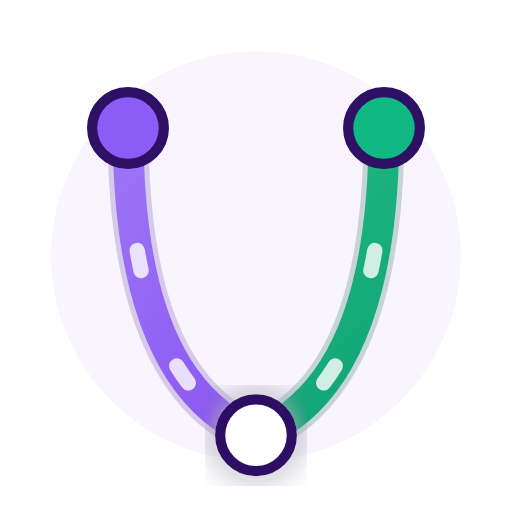
t = 0.00 s
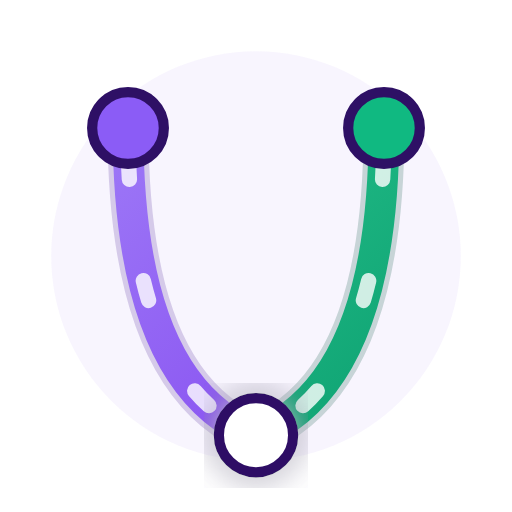
t = 0.25 s
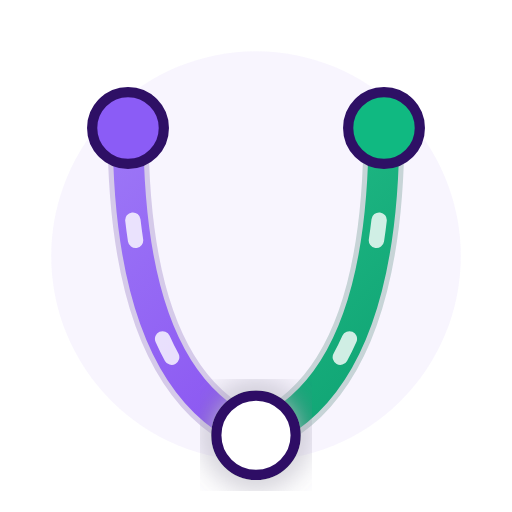
t = 0.75 s
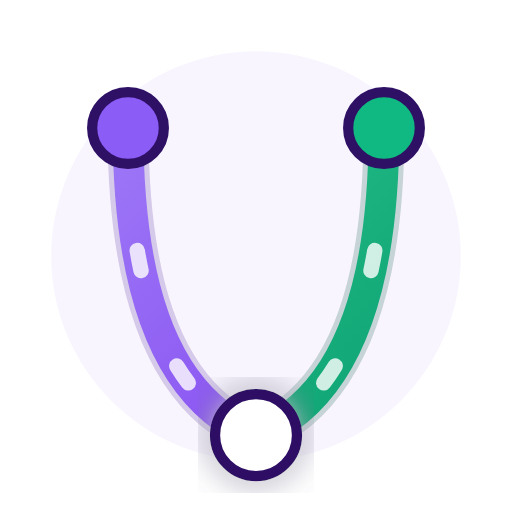
t = 1.00 s
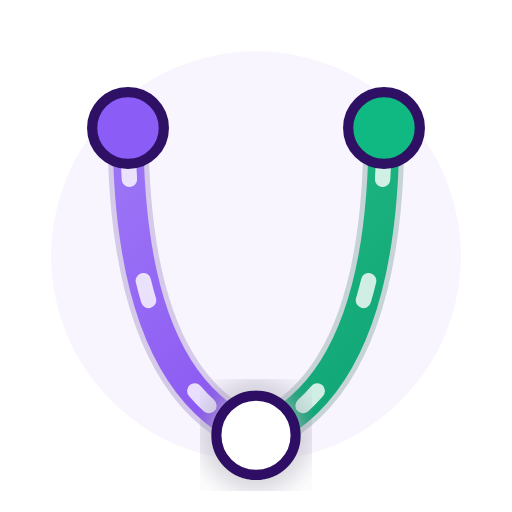
t = 1.25 s
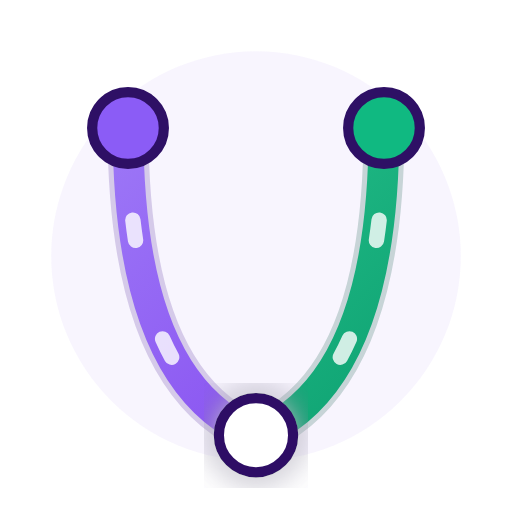
t = 1.75 s

The animated SVG that drew these frames (rendered in a browser with its animation timeline set to each time). Animation: 3 SMIL elements (animate=3); one cycle of 2.00 s, repeats indefinitely.

<svg width="512" height="512" viewBox="0 0 100 100" fill="none" xmlns="http://www.w3.org/2000/svg">
  <defs>
    <linearGradient id="voodGradAnim" x1="0" y1="0" x2="100" y2="100" gradientUnits="userSpaceOnUse">
      <stop stop-color="#a78bfa" />
      <stop offset="1" stop-color="#7c3aed" />
    </linearGradient>
    <linearGradient id="flowGradAnim" x1="0" y1="0" x2="100" y2="100" gradientUnits="userSpaceOnUse">
      <stop stop-color="#34d399" />
      <stop offset="1" stop-color="#059669" />
    </linearGradient>
    <filter id="glowAnim" x="-20%" y="-20%" width="140%" height="140%">
      <feGaussianBlur stdDeviation="3" result="blur" />
      <feComposite in="SourceGraphic" in2="blur" operator="over" />
    </filter>
  </defs>

  <!-- Background Ambience -->
  <circle cx="50" cy="50" r="40" fill="#7c3aed" opacity="0.05" />

  <!-- Connection Lines (Underlay) -->
  <path d="M25 25 Q 25 75 50 85" stroke="#4c1d95" stroke-width="8" stroke-linecap="round" opacity="0.2" />
  <path d="M75 25 Q 75 75 50 85" stroke="#064e3b" stroke-width="8" stroke-linecap="round" opacity="0.2" />

  <!-- Main Paths -->
  <path d="M25 25 Q 25 75 50 85" stroke="url(#voodGradAnim)" stroke-width="6" stroke-linecap="round" />
  <path d="M75 25 Q 75 75 50 85" stroke="url(#flowGradAnim)" stroke-width="6" stroke-linecap="round" />

  <!-- Animated Particles (SMIL) -->
  <path d="M25 25 Q 25 75 50 85" stroke="#ffffff" stroke-width="3" stroke-linecap="round" stroke-dasharray="4 20" opacity="0.8">
    <animate attributeName="stroke-dashoffset" from="24" to="0" dur="1s" repeatCount="indefinite" />
  </path>
  <path d="M75 25 Q 75 75 50 85" stroke="#ffffff" stroke-width="3" stroke-linecap="round" stroke-dasharray="4 20" opacity="0.8">
    <animate attributeName="stroke-dashoffset" from="24" to="0" dur="1s" repeatCount="indefinite" />
  </path>

  <!-- Nodes -->
  <circle cx="25" cy="25" r="7" fill="#8b5cf6" stroke="#2e1065" stroke-width="2" />
  <circle cx="75" cy="25" r="7" fill="#10b981" stroke="#2e1065" stroke-width="2" />
  <circle cx="50" cy="85" r="7" fill="#ffffff" stroke="#2e1065" stroke-width="2" filter="url(#glowAnim)">
    <animate attributeName="r" values="7;8;7" dur="2s" repeatCount="indefinite" />
  </circle>
</svg>